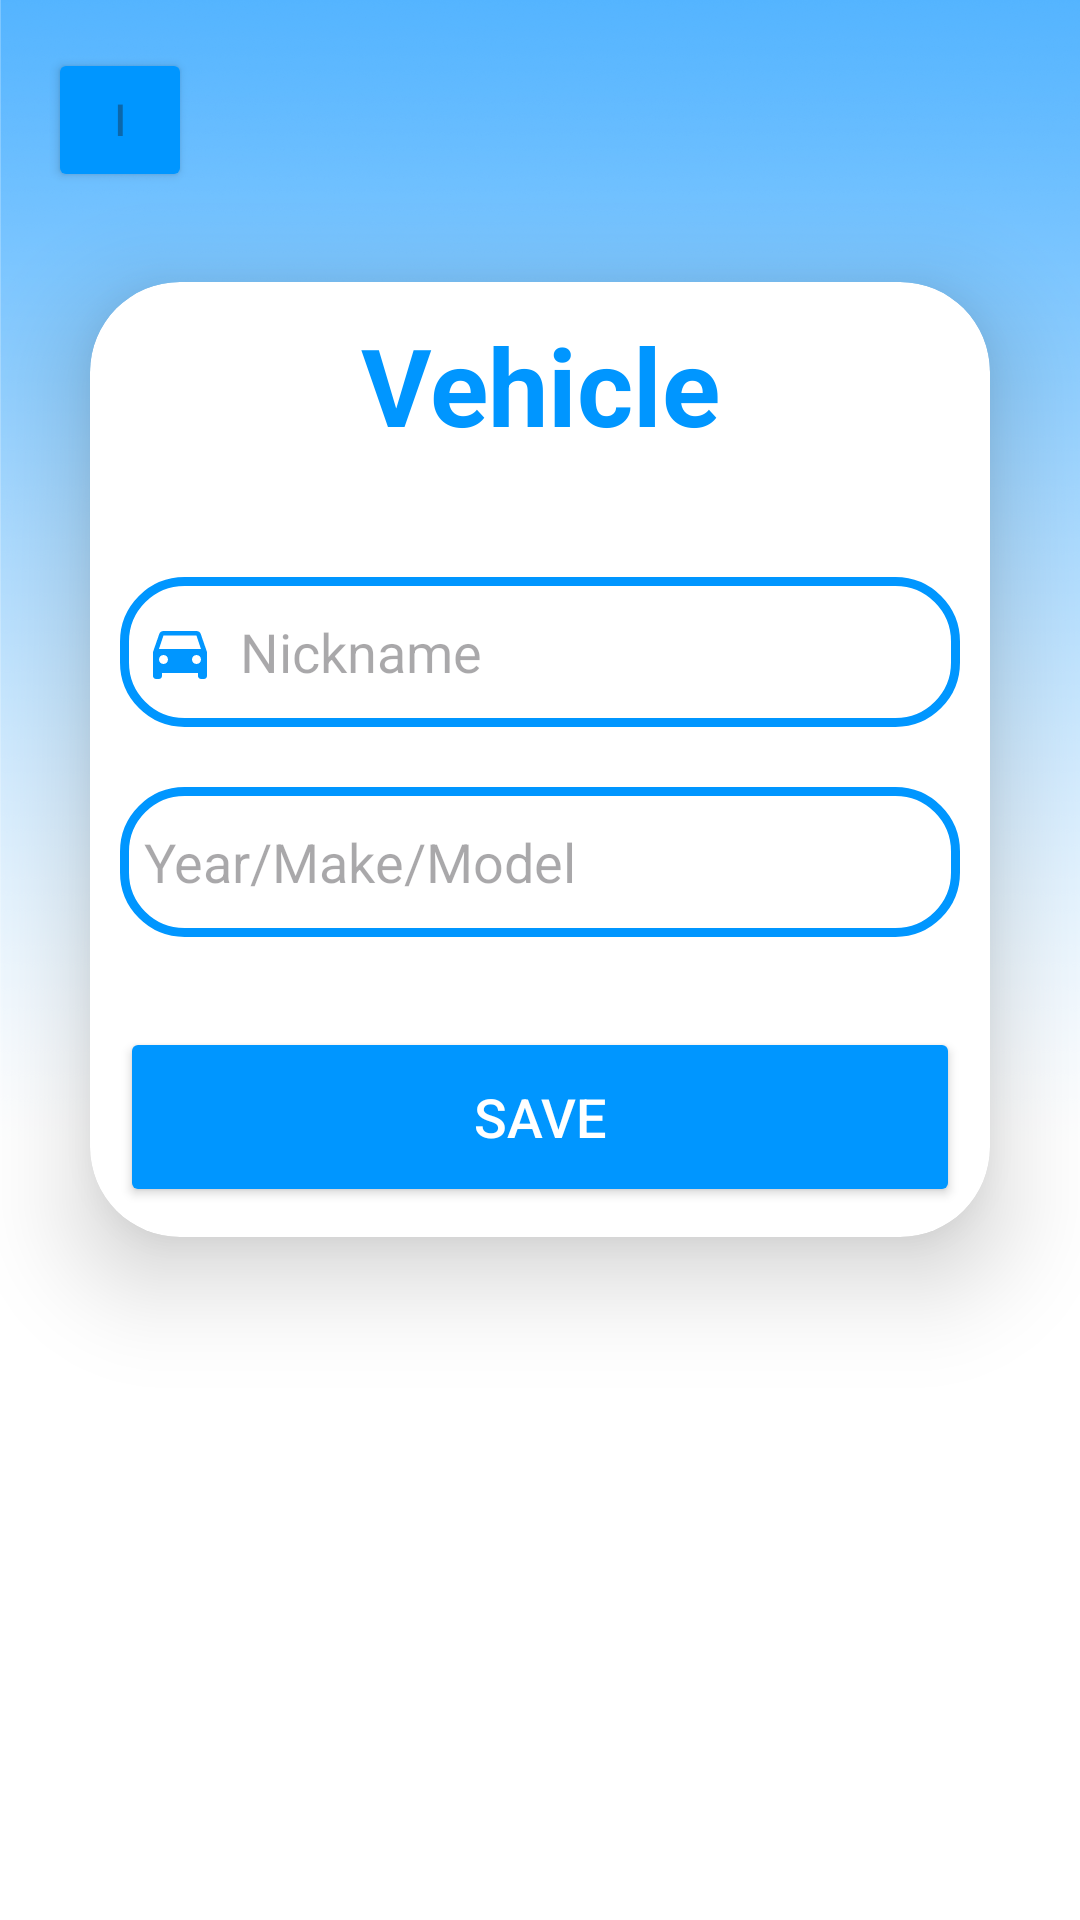

Reconstruct the res/layout file that produces this screen, plus the resources it refers to.
<!-- AndroidManifest.xml: application theme Theme.Project2v3 -->
<!-- res/layout/activity_vehicle.xml -->
<?xml version="1.0" encoding="utf-8"?>
<LinearLayout
    xmlns:android="http://schemas.android.com/apk/res/android"
    xmlns:app="http://schemas.android.com/apk/res-auto"
    xmlns:tools="http://schemas.android.com/tools"
    android:layout_width="match_parent"
    android:layout_height="match_parent"
    android:orientation="vertical"
    android:gravity="start"
    android:background="@drawable/bluegradient"
    tools:context=".EventActivity">

    <Button
        android:id="@+id/back_button"
        android:layout_width="48dp"
        android:layout_height="wrap_content"
        android:layout_gravity="start"
        android:layout_marginStart="16dp"
        android:layout_marginTop="16dp"
        android:backgroundTint="@color/bright_blue"
        android:drawableLeft="@drawable/baseline_arrow_back_ios_24"
        android:hint="l"
        app:cornerRadius="100dp" />

    <androidx.cardview.widget.CardView
        android:layout_width="match_parent"
        android:layout_height="wrap_content"
        android:layout_margin="30dp"
        app:cardCornerRadius="30dp"
        app:cardElevation="20dp"
        android:background="@drawable/custom_edittext"
        tools:ignore="MissingConstraints">

        <LinearLayout
            android:layout_width="match_parent"
            android:layout_height="wrap_content"
            android:orientation="vertical"
            android:layout_gravity="center_horizontal"
            android:padding="10dp">

            <TextView
                android:layout_width="match_parent"
                android:layout_height="wrap_content"
                android:text="Vehicle"
                android:id="@+id/vehicle_text"
                android:textSize="36sp"
                android:textAlignment="center"
                android:textStyle="bold"
                android:textColor="@color/bright_blue"/>
            <LinearLayout
                android:layout_width="match_parent"
                android:layout_height="wrap_content"
                android:orientation="horizontal"
                android:padding="10dp"/>


            <EditText
                android:id="@+id/car_name_text"
                android:layout_width="match_parent"
                android:layout_height="50dp"
                android:layout_marginTop="20dp"
                android:background="@drawable/custom_edittext"
                android:drawableStart="@drawable/baseline_directions_blue_car_24"
                android:drawablePadding="8dp"
                android:hint="Nickname"
                android:padding="8dp"
                android:textColor="@color/black"
                android:textColorHighlight="@color/cardview_dark_background" />

            <EditText
                android:layout_width="match_parent"
                android:layout_height="50dp"
                android:id="@+id/year_make_model_text"
                android:background="@drawable/custom_edittext"
                android:drawableLeft="@drawable/baseline_location_pin_24"
                android:drawablePadding="8dp"
                android:hint="Year/Make/Model"
                android:padding="8dp"
                android:textColor="@color/black"
                android:textColorHighlight="@color/cardview_dark_background"
                android:layout_marginTop="20dp"/>

            <LinearLayout
                android:layout_width="match_parent"
                android:layout_height="wrap_content"
                android:orientation="horizontal"
                android:gravity="center"/>

            <Button
                android:layout_width="match_parent"
                android:layout_height="60dp"
                android:id="@+id/save_button"
                android:text="Save"
                android:textSize="18sp"
                android:layout_marginTop="30dp"
                android:backgroundTint="@color/bright_blue"
                android:textColor="@color/white"
                app:cornerRadius="20dp"/>

        </LinearLayout>
    </androidx.cardview.widget.CardView>
</LinearLayout>
<!-- resources referenced by this layout -->
<resources>
  <color name="black">#FF000000</color>
  <color name="bright_blue">#0096FF</color>
  <color name="white">#FFFFFFFF</color>
  <!-- drawable baseline_directions_blue_car_24 (drawable) -->
  <vector android:height="24dp" android:tint="#0096FF"
      android:viewportHeight="24" android:viewportWidth="24"
      android:width="24dp" xmlns:android="http://schemas.android.com/apk/res/android">
      <path android:fillColor="@android:color/white" android:pathData="M18.92,6.01C18.72,5.42 18.16,5 17.5,5h-11c-0.66,0 -1.21,0.42 -1.42,1.01L3,12v8c0,0.55 0.45,1 1,1h1c0.55,0 1,-0.45 1,-1v-1h12v1c0,0.55 0.45,1 1,1h1c0.55,0 1,-0.45 1,-1v-8l-2.08,-5.99zM6.5,16c-0.83,0 -1.5,-0.67 -1.5,-1.5S5.67,13 6.5,13s1.5,0.67 1.5,1.5S7.33,16 6.5,16zM17.5,16c-0.83,0 -1.5,-0.67 -1.5,-1.5s0.67,-1.5 1.5,-1.5 1.5,0.67 1.5,1.5 -0.67,1.5 -1.5,1.5zM5,11l1.5,-4.5h11L19,11L5,11z"/>
  </vector>
  <!-- drawable bluegradient: png bitmap (drawable, 501963 bytes) -->
  <!-- drawable custom_edittext (drawable) -->
  <?xml version="1.0" encoding="utf-8"?>
  <shape xmlns:android="http://schemas.android.com/apk/res/android"
      android:shape="rectangle">
  
      <stroke
          android:width="3dp"
          android:color="@color/bright_blue"/>
  
      <corners
          android:radius="20dp"/>
  
  </shape>
  <style name="Theme.Project2v3" parent="Base.Theme.Project2v3" />
  <style name="Base.Theme.Project2v3" parent="Theme.Material3.DayNight.NoActionBar">
          
          
      <item name="colorPrimary">@color/light_blue</item>
      <item name="colorPrimaryVariant">@color/light_blue</item>//might fix the blue
  </style>
  <color name="light_blue">#ADD8E6</color>
</resources>
